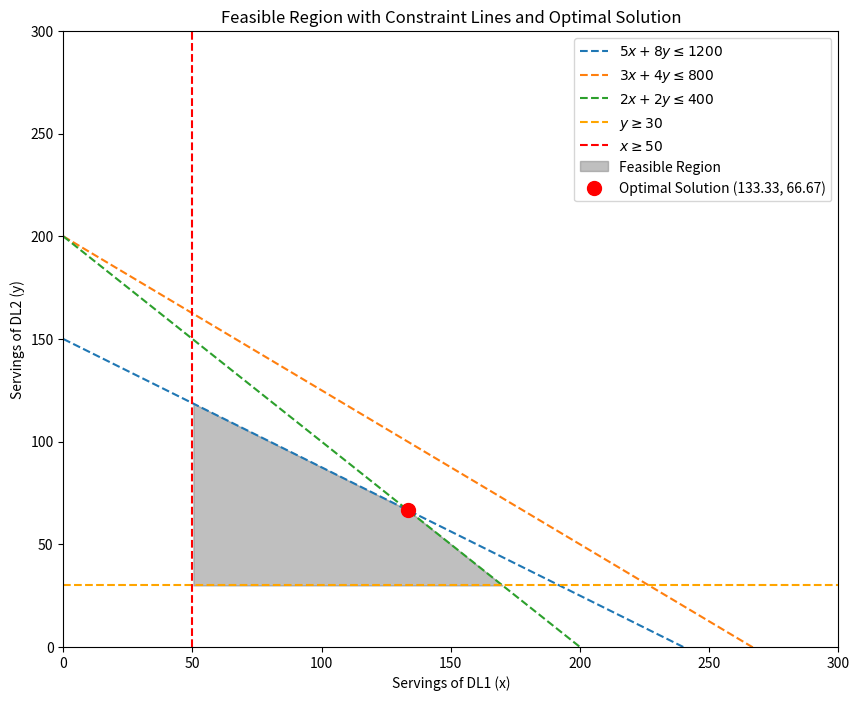

The matplotlib source for this figure:
from scipy.optimize import linprog
import numpy as np
import matplotlib.pyplot as plt

# Objective function coefficients (costs to minimize)
# Note: linprog minimizes, so we negate the profit
c = [-350, -475]  # Cost per serving of DL1 and DL2 (negative profit)

# Inequality constraints matrix (A_ub)
A = [
    [5, 8],      # Hardware constraint
    [3, 4],      # Software constraint
    [2, 2],      # Quality Control constraint
    [-1, 0],    # x >= 50 becomes -x <= -50
    [0, -1]      # y >= 30 becomes -y <= -30
]

# Inequality constraints bounds (b_ub)
b = [1200, 800, 400, -50, -30]  # Upper bounds for the constraints


# Variable bounds (non-negative servings)
x_bounds = (0, None)  # DL1 servings >= 0
y_bounds = (0, None)  # DL2 servings >= 0


# Solve the linear programming problem
result = linprog(c, A_ub=A, b_ub=b, bounds=[x_bounds, y_bounds], method='highs')

if result.success:
    optimal_x, optimal_y = result.x
    print(f"Optimal DL1: {optimal_x:.2f}")
    print(f"Optimal DL2: {optimal_y:.2f}")
    print(f"Maximum Profit: ${-result.fun:.2f}")
else:
    print("No solution was found.")


# Visualization

# Define the constraints
x = np.linspace(0, 300, 400) # Extend x from 50 to a higher range to cover all constraints
y1 = (1200 - 5 * x) / 8       # 5x + 8y <= 1200
y2 = (800 - 3 * x) / 4        # 3x + 4y <= 800
y3 = (400 - 2 * x) / 2        # 2x + 2y <= 400
y4 = np.full_like(x, 30)   # y >= 30


# Setting up the plot
plt.figure(figsize=(10, 8))
plt.xlim(0, 300)
plt.ylim(0, 300)
plt.xlabel('Servings of DL1 (x)')
plt.ylabel('Servings of DL2 (y)')


# Plot each line
plt.plot(x, y1, label=r'$5x + 8y \leq 1200$', linestyle='--')
plt.plot(x, y2, label=r'$3x + 4y \leq 800$', linestyle='--')
plt.plot(x, y3, label=r'$2x + 2y \leq 400$', linestyle='--')
plt.axhline(30, color='orange', label=r'$y \geq 30$', linestyle='--')
plt.axvline(50, color='red', label=r'$x \geq 50$', linestyle='--')

# Calculate the feasible region by considering all constraints
y = np.minimum(np.minimum(y1, y2), y3)
y = np.maximum(y, 30)

# Fill the feasible region
plt.fill_between(x, y, 30, where=(x >= 50) & (y >= 30) & (y <= y1) & (y <= y2) & (y <= y3), color='gray', alpha=0.5, label='Feasible Region')

# Plot the optimal solution
optimal_x, optimal_y = result.x
plt.plot(optimal_x, optimal_y, 'ro', markersize=10, label=f'Optimal Solution ({optimal_x:.2f}, {optimal_y:.2f})')

# Add legend
plt.legend()
plt.title('Feasible Region with Constraint Lines and Optimal Solution')
plt.show()